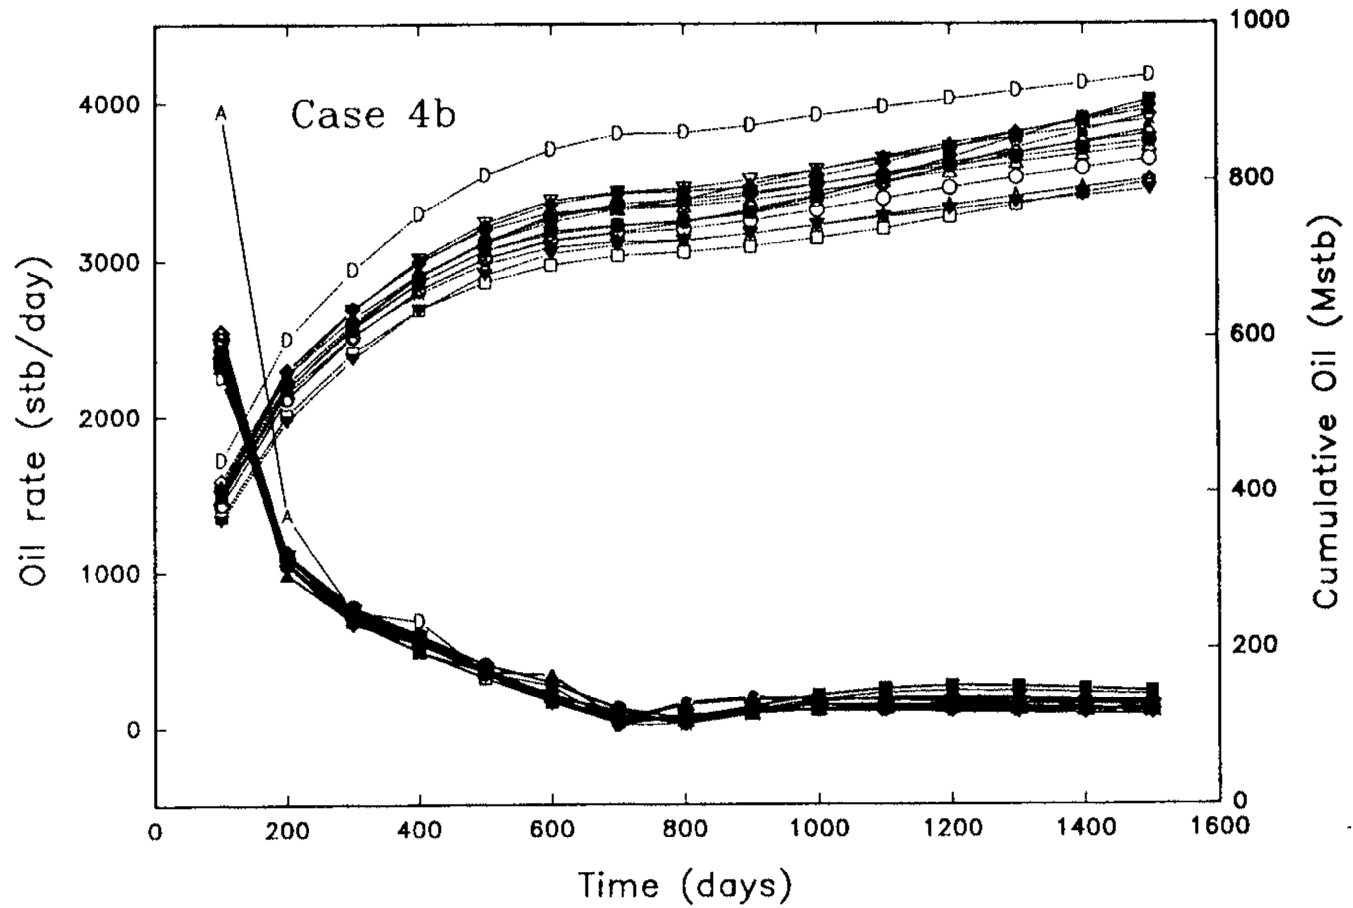

Values plotted in this chart, from the file beside it:
x, opr, opc
92.77, 2085, 1522
92.9, 2096, 1732
94.71, 2250, 1567
96.29, 2384, 1423
97.17, 2465, 1343
97.88, 2530, 1347
193, 976.1, 1916
197.6, 1046, 1943
198.1, 1077, 1947
198.4, 1096, 2489
199.1, 1136, 2384
199.8, 1132, 2279
201.2, 1125, 2100
294.8, 635.4, 2953
294.9, 634.8, 2945
297.9, 724.1, 2728
298, 781.6, 2726
300.5, 776, 2544
302.1, 772.5, 2665
315.4, 743.3, 2409
392.4, 574.6, 2996
393.9, 681.5, 3008
394, 689.5, 3025
395.5, 612.6, 3269
396.6, 556.3, 2656
398.3, 472.3, 2713
401.2, 466.6, 2809
494.3, 284.4, 2995
495.9, 316.3, 2998
497.5, 347.8, 3177
497.7, 351.8, 3515
498.8, 373.7, 3389
500.4, 405.6, 3216
503.3, 400, 2877
592.4, 235, 3717
594.8, 230.5, 3265
596.4, 339, 2970
596.4, 329.6, 2957
596.7, 301, 3315
597.8, 153.8, 3249
599.6, 153.7, 3142
692.3, 151.2, 3375
692.8, 129.2, 3376
694.1, 59.5, 3178
695.2, 4.204, 3113
696.8, 87.17, 3020
697, 87.35, 3005
697.5, 87.7, 3810
791.4, 154.8, 3337
791.8, 148.3, 3335
791.9, 147.1, 3469
796.1, 80.08, 3041
796.2, 79.05, 3150
798.1, 49.15, 3807
800.3, 14.04, 3788
800.3, 39.58, 3788
886.2, 179.7, 3051
895.7, 195.2, 3843
896.5, 196.5, 3314
896.7, 183.7, 3140
... 48 more rows
